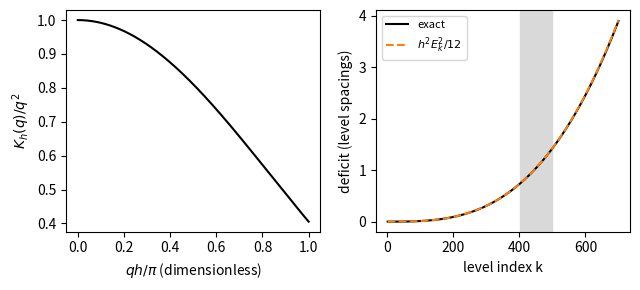

Python code for this plot:
import numpy as np, matplotlib; matplotlib.use("Agg"); import matplotlib.pyplot as plt
fig, (a, b) = plt.subplots(1, 2, figsize=(6.5,3))
z = np.linspace(1e-6, 1, 400)
a.plot(z, (np.sin(np.pi*z/2)/(np.pi*z/2))**2, 'k-')
a.set_xlabel(r'$qh/\pi$ (dimensionless)'); a.set_ylabel(r'$K_h(q)/q^2$')
L, N = 44.883, 6000; h = 2*L/(N+1)
k = np.arange(1, 701)
E = (k*np.pi/(2*L))**2
Eh = 4/h**2*np.sin(k*np.pi*h/(4*L))**2
spc = (2*k+1)*(np.pi/(2*L))**2
b.plot(k, (E-Eh)/spc, 'k-', label='exact')
b.plot(k, h**2*E**2/12/spc, 'C1--', label=r'$h^2E_k^2/12$')
b.axvspan(401, 500, color='0.85')
b.set_xlabel('level index k'); b.set_ylabel('deficit (level spacings)')
b.legend(fontsize=8)
plt.tight_layout()
plt.savefig("finite-differences_dispersion.pdf", bbox_inches="tight")
